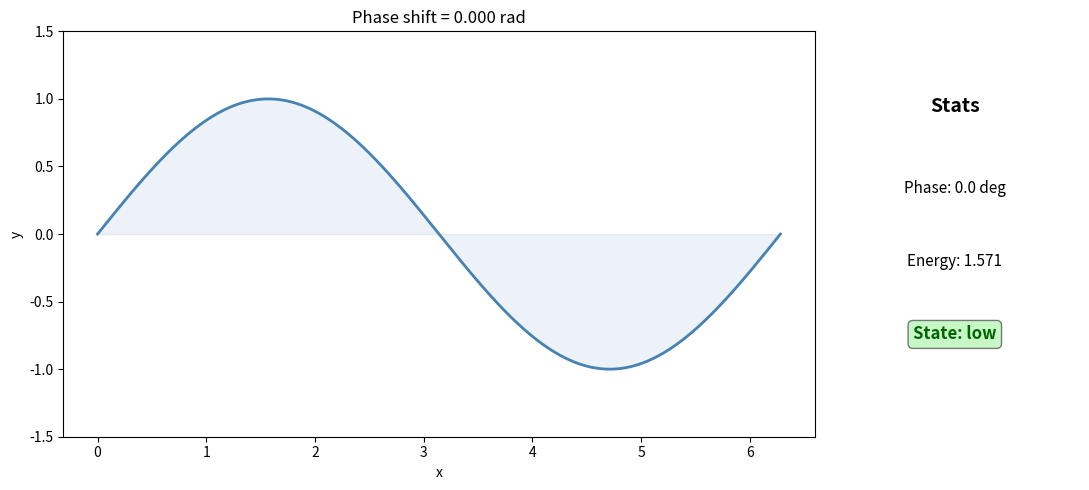

Here is the Python script that generated this plot:
import numpy as np
import matplotlib.pyplot as plt

t = 0.0
x = np.linspace(0, 2 * np.pi, 300)
y = np.sin(x + t)
energy = 0.5 * np.trapz(y ** 2, x)
phase_deg = np.degrees(t) % 360

labels = ['low', 'rising', 'high', 'falling']
label = labels[int((t / (2 * np.pi)) * len(labels)) % len(labels)]

fig, (ax_plot, ax_text) = plt.subplots(1, 2, figsize=(11, 5),
                                        gridspec_kw={'width_ratios': [3, 1]})

ax_plot.plot(x, y, lw=2, color='steelblue')
ax_plot.fill_between(x, y, alpha=0.1, color='steelblue')
ax_plot.set_ylim(-1.5, 1.5)
ax_plot.set_title(f'Phase shift = {t:.3f} rad')
ax_plot.set_xlabel('x')
ax_plot.set_ylabel('y')

ax_text.axis('off')
ax_text.text(0.5, 0.80, 'Stats', ha='center', fontsize=14, fontweight='bold',
             transform=ax_text.transAxes)
ax_text.text(0.5, 0.60, f'Phase: {phase_deg:.1f} deg', ha='center', fontsize=11,
             transform=ax_text.transAxes)
ax_text.text(0.5, 0.42, f'Energy: {energy:.3f}', ha='center', fontsize=11,
             transform=ax_text.transAxes)
ax_text.text(0.5, 0.24, f'State: {label}', ha='center', fontsize=12,
             color='darkgreen', fontweight='bold', transform=ax_text.transAxes,
             bbox=dict(boxstyle='round', facecolor='lightgreen', alpha=0.5))

plt.tight_layout()
plt.show()
